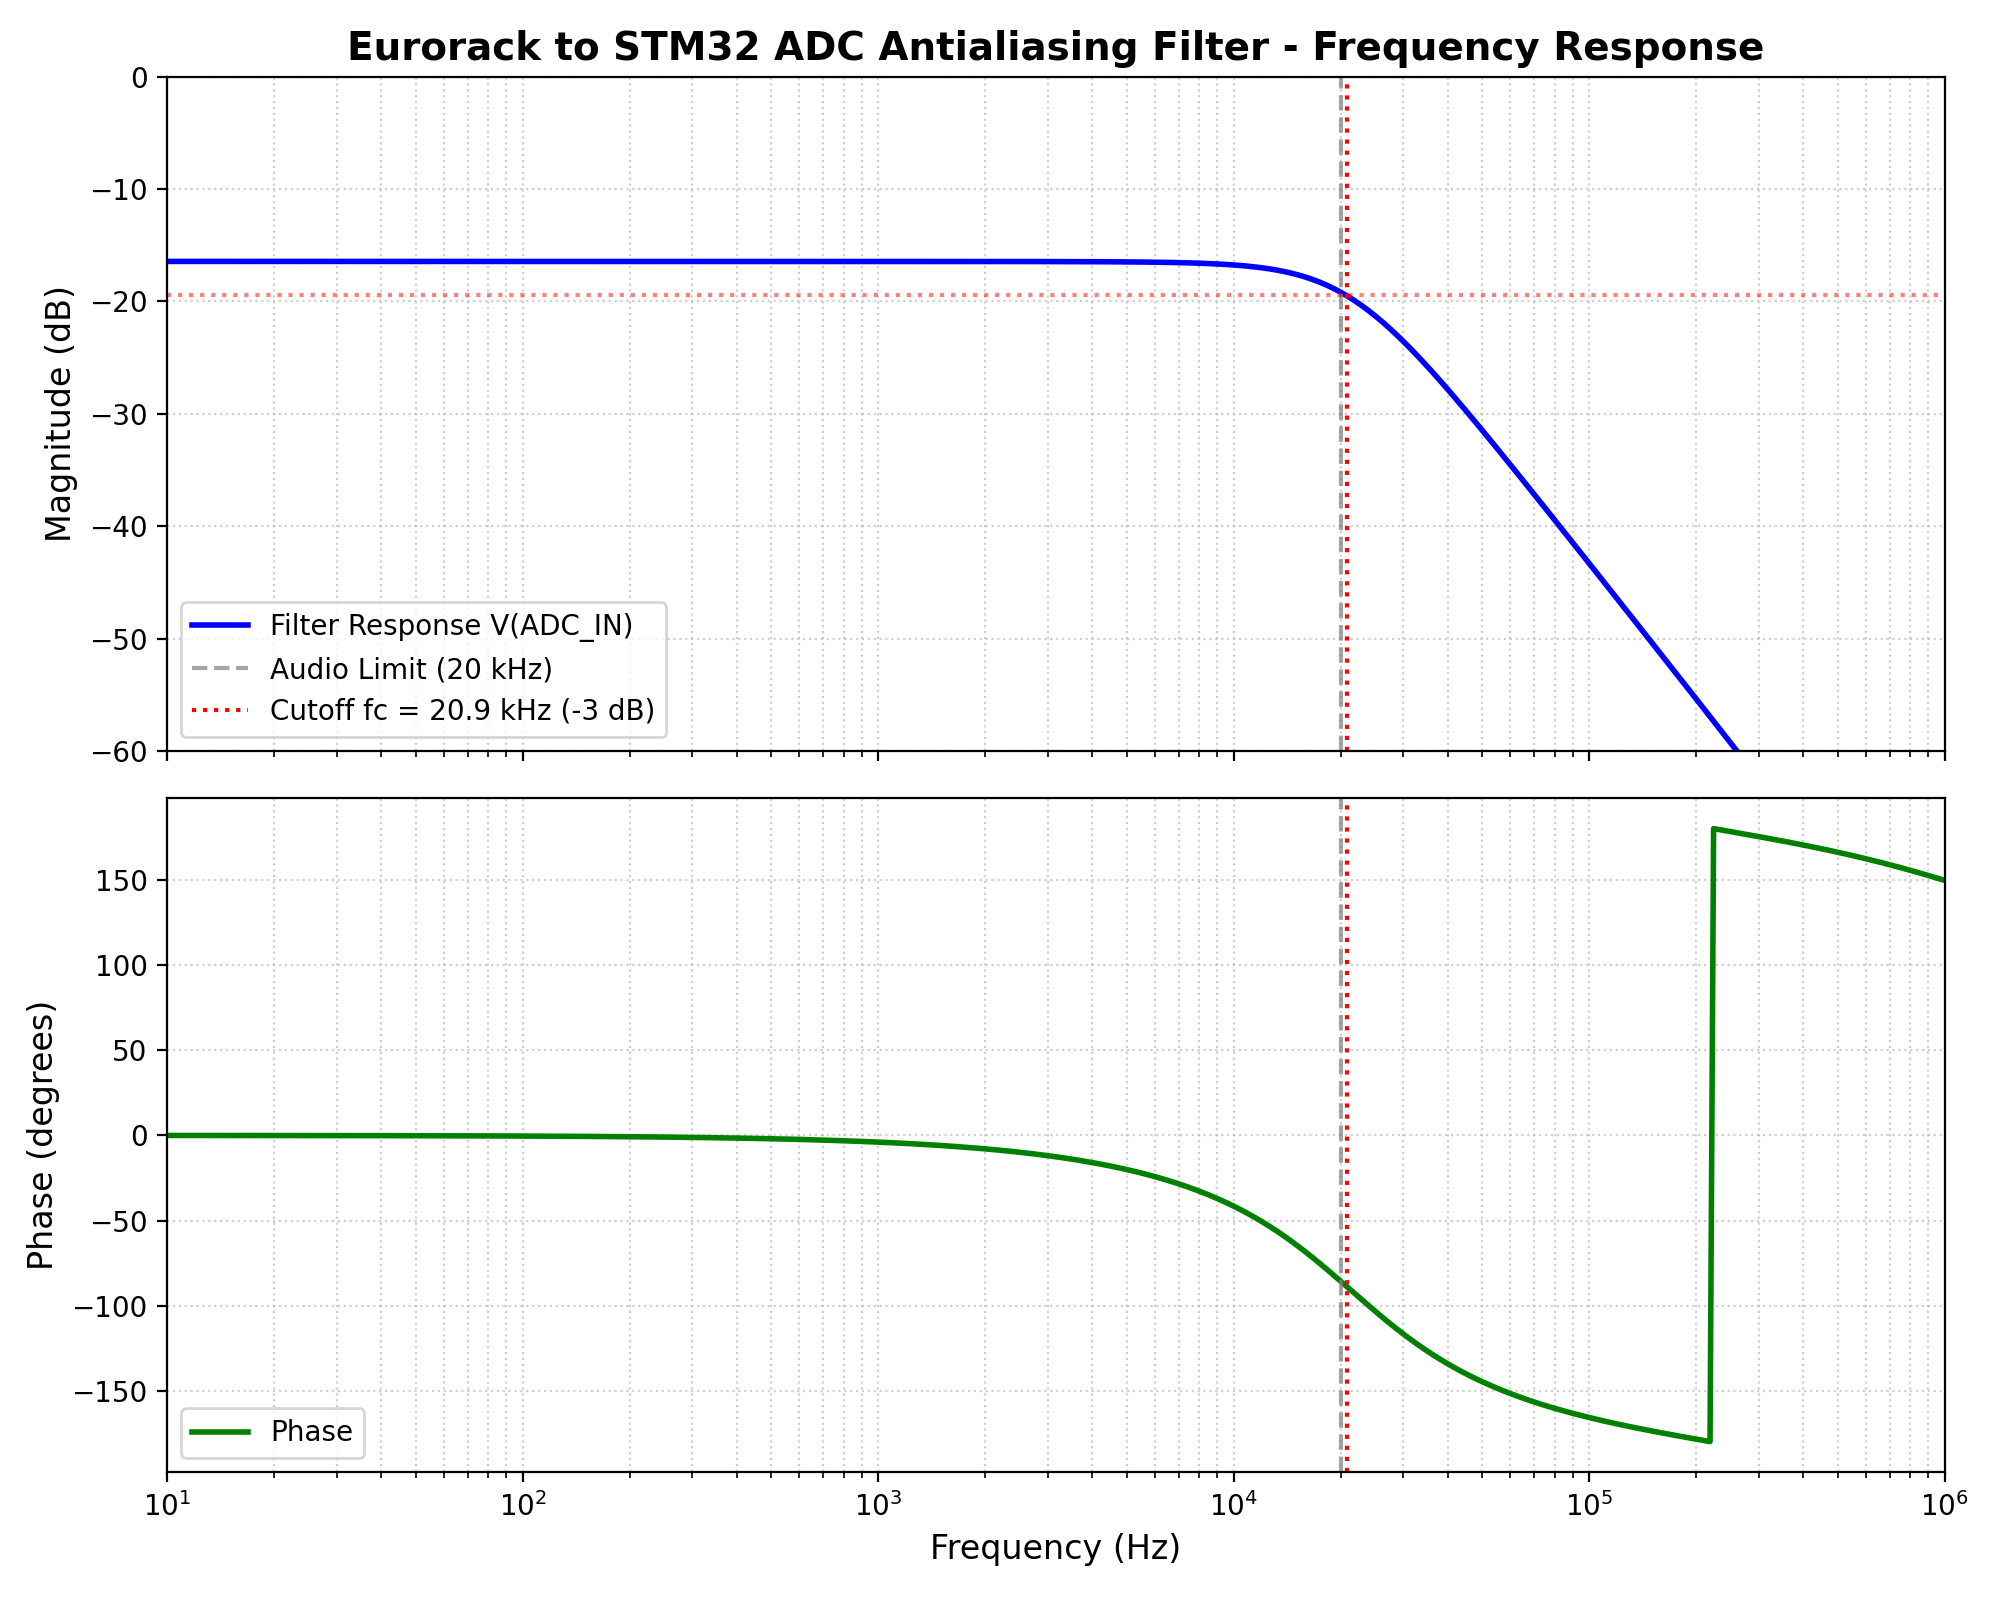

Values plotted in this chart, from the file beside it:
Frequency_Hz, Magnitude_V, Magnitude_dB, Relative_Gain_dB, Phase_deg
1.000000e+01, 1.506673e-01, -1.643962e+01, 1.172780e-05, -3.946039e-02
1.023293e+01, 1.506673e-01, -1.643962e+01, 1.170958e-05, -4.037954e-02
1.047129e+01, 1.506673e-01, -1.643962e+01, 1.169594e-05, -4.132010e-02
1.071519e+01, 1.506673e-01, -1.643962e+01, 1.168709e-05, -4.228257e-02
1.096478e+01, 1.506673e-01, -1.643962e+01, 1.168326e-05, -4.326745e-02
1.122018e+01, 1.506673e-01, -1.643962e+01, 1.168468e-05, -4.427528e-02
1.148154e+01, 1.506673e-01, -1.643962e+01, 1.169160e-05, -4.530659e-02
1.174898e+01, 1.506673e-01, -1.643962e+01, 1.170429e-05, -4.636191e-02
1.202264e+01, 1.506673e-01, -1.643962e+01, 1.166535e-05, -4.744182e-02
1.230269e+01, 1.506673e-01, -1.643962e+01, 1.169038e-05, -4.854688e-02
1.258925e+01, 1.506673e-01, -1.643962e+01, 1.166437e-05, -4.967768e-02
1.288250e+01, 1.506673e-01, -1.643962e+01, 1.164529e-05, -5.083483e-02
1.318257e+01, 1.506673e-01, -1.643962e+01, 1.163346e-05, -5.201892e-02
1.348963e+01, 1.506673e-01, -1.643962e+01, 1.162923e-05, -5.323060e-02
1.380384e+01, 1.506673e-01, -1.643962e+01, 1.163294e-05, -5.447050e-02
1.412538e+01, 1.506673e-01, -1.643962e+01, 1.158733e-05, -5.573928e-02
1.445440e+01, 1.506673e-01, -1.643962e+01, 1.160809e-05, -5.703761e-02
1.479108e+01, 1.506673e-01, -1.643962e+01, 1.158033e-05, -5.836619e-02
1.513561e+01, 1.506673e-01, -1.643962e+01, 1.156213e-05, -5.972572e-02
1.548817e+01, 1.506673e-01, -1.643962e+01, 1.155394e-05, -6.111691e-02
1.584893e+01, 1.506673e-01, -1.643962e+01, 1.155622e-05, -6.254050e-02
1.621810e+01, 1.506673e-01, -1.643962e+01, 1.151184e-05, -6.399726e-02
1.659587e+01, 1.506673e-01, -1.643962e+01, 1.153660e-05, -6.548795e-02
1.698244e+01, 1.506673e-01, -1.643962e+01, 1.151574e-05, -6.701336e-02
1.737801e+01, 1.506673e-01, -1.643962e+01, 1.150749e-05, -6.857430e-02
1.778279e+01, 1.506673e-01, -1.643962e+01, 1.145478e-05, -7.017160e-02
1.819701e+01, 1.506673e-01, -1.643962e+01, 1.147353e-05, -7.180611e-02
1.862087e+01, 1.506673e-01, -1.643962e+01, 1.144911e-05, -7.347869e-02
1.905461e+01, 1.506673e-01, -1.643962e+01, 1.143984e-05, -7.519023e-02
1.949845e+01, 1.506673e-01, -1.643962e+01, 1.138878e-05, -7.694163e-02
1.995262e+01, 1.506673e-01, -1.643962e+01, 1.135434e-05, -7.873383e-02
2.041738e+01, 1.506673e-01, -1.643962e+01, 1.133729e-05, -8.056778e-02
2.089296e+01, 1.506673e-01, -1.643962e+01, 1.133845e-05, -8.244445e-02
2.137962e+01, 1.506673e-01, -1.643962e+01, 1.130104e-05, -8.436483e-02
2.187762e+01, 1.506673e-01, -1.643962e+01, 1.128361e-05, -8.632994e-02
2.238721e+01, 1.506673e-01, -1.643962e+01, 1.122943e-05, -8.834082e-02
2.290868e+01, 1.506673e-01, -1.643962e+01, 1.125481e-05, -9.039854e-02
2.344229e+01, 1.506673e-01, -1.643962e+01, 1.118781e-05, -9.250420e-02
2.398833e+01, 1.506673e-01, -1.643962e+01, 1.114483e-05, -9.465890e-02
2.454709e+01, 1.506673e-01, -1.643962e+01, 1.112700e-05, -9.686379e-02
2.511886e+01, 1.506673e-01, -1.643962e+01, 1.107784e-05, -9.912004e-02
2.570396e+01, 1.506673e-01, -1.643962e+01, 1.105625e-05, -1.014288e-01
2.630268e+01, 1.506673e-01, -1.643962e+01, 1.100588e-05, -1.037914e-01
2.691535e+01, 1.506673e-01, -1.643962e+01, 1.098575e-05, -1.062090e-01
2.754229e+01, 1.506673e-01, -1.643962e+01, 1.093961e-05, -1.086830e-01
2.818383e+01, 1.506673e-01, -1.643962e+01, 1.092662e-05, -1.112145e-01
2.884032e+01, 1.506673e-01, -1.643962e+01, 1.089069e-05, -1.138050e-01
2.951209e+01, 1.506673e-01, -1.643962e+01, 1.083346e-05, -1.164559e-01
3.019952e+01, 1.506673e-01, -1.643962e+01, 1.075663e-05, -1.191685e-01
3.090295e+01, 1.506673e-01, -1.643962e+01, 1.071965e-05, -1.219443e-01
3.162278e+01, 1.506673e-01, -1.643962e+01, 1.066675e-05, -1.247848e-01
3.235937e+01, 1.506673e-01, -1.643962e+01, 1.059990e-05, -1.276914e-01
3.311311e+01, 1.506673e-01, -1.643962e+01, 1.052115e-05, -1.306657e-01
3.388442e+01, 1.506673e-01, -1.643962e+01, 1.049031e-05, -1.337093e-01
3.467368e+01, 1.506673e-01, -1.643962e+01, 1.039434e-05, -1.368238e-01
3.548134e+01, 1.506673e-01, -1.643962e+01, 1.035091e-05, -1.400108e-01
3.630781e+01, 1.506673e-01, -1.643962e+01, 1.030483e-05, -1.432721e-01
3.715352e+01, 1.506673e-01, -1.643962e+01, 1.020106e-05, -1.466094e-01
3.801894e+01, 1.506673e-01, -1.643962e+01, 1.015760e-05, -1.500243e-01
3.890451e+01, 1.506673e-01, -1.643962e+01, 1.006200e-05, -1.535189e-01
... 441 more rows
